Labelled photos from "images", an image-classification folder in sunyongke/woodRecognition. The possible labels are: Cassia siamea, Cinnamomum camphora, Dalbergia bariensis, Dalbergia cochinchinensis, Dalbergia fusca, Dalbergia latifolia, Dalbergia odorifera, Dalbergia oliveri, Diospyros ebenum, Excentrodendron hsienmu, Intsia spp, Mesua ferrea, Pterocarpus erinaceus, Pterocarpus indicus, Pterocarpus macrocarpus, Pterocarpus santalinus, Taiwania flousiana, Tectona grandis, Terminalia myriocarpa, Terminalia tomentosa, Xylia dolabriformis.

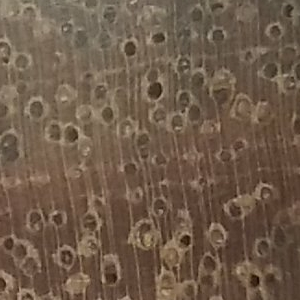
Label: Xylia dolabriformis

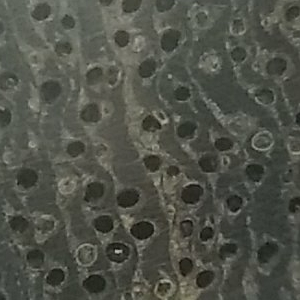
Label: Terminalia tomentosa

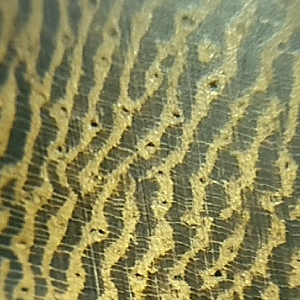
Label: Cassia siamea

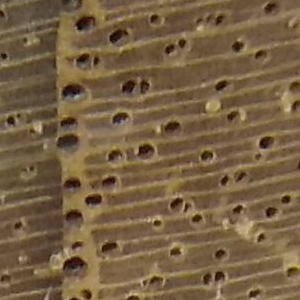
Label: Tectona grandis

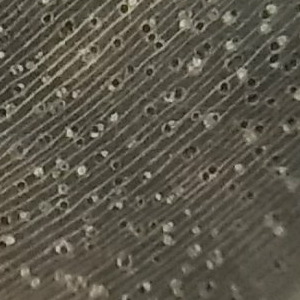
Label: Excentrodendron hsienmu

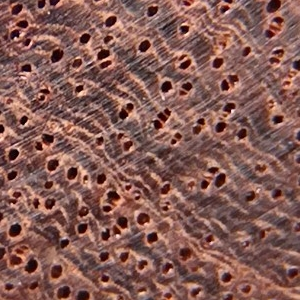
Label: Pterocarpus macrocarpus
